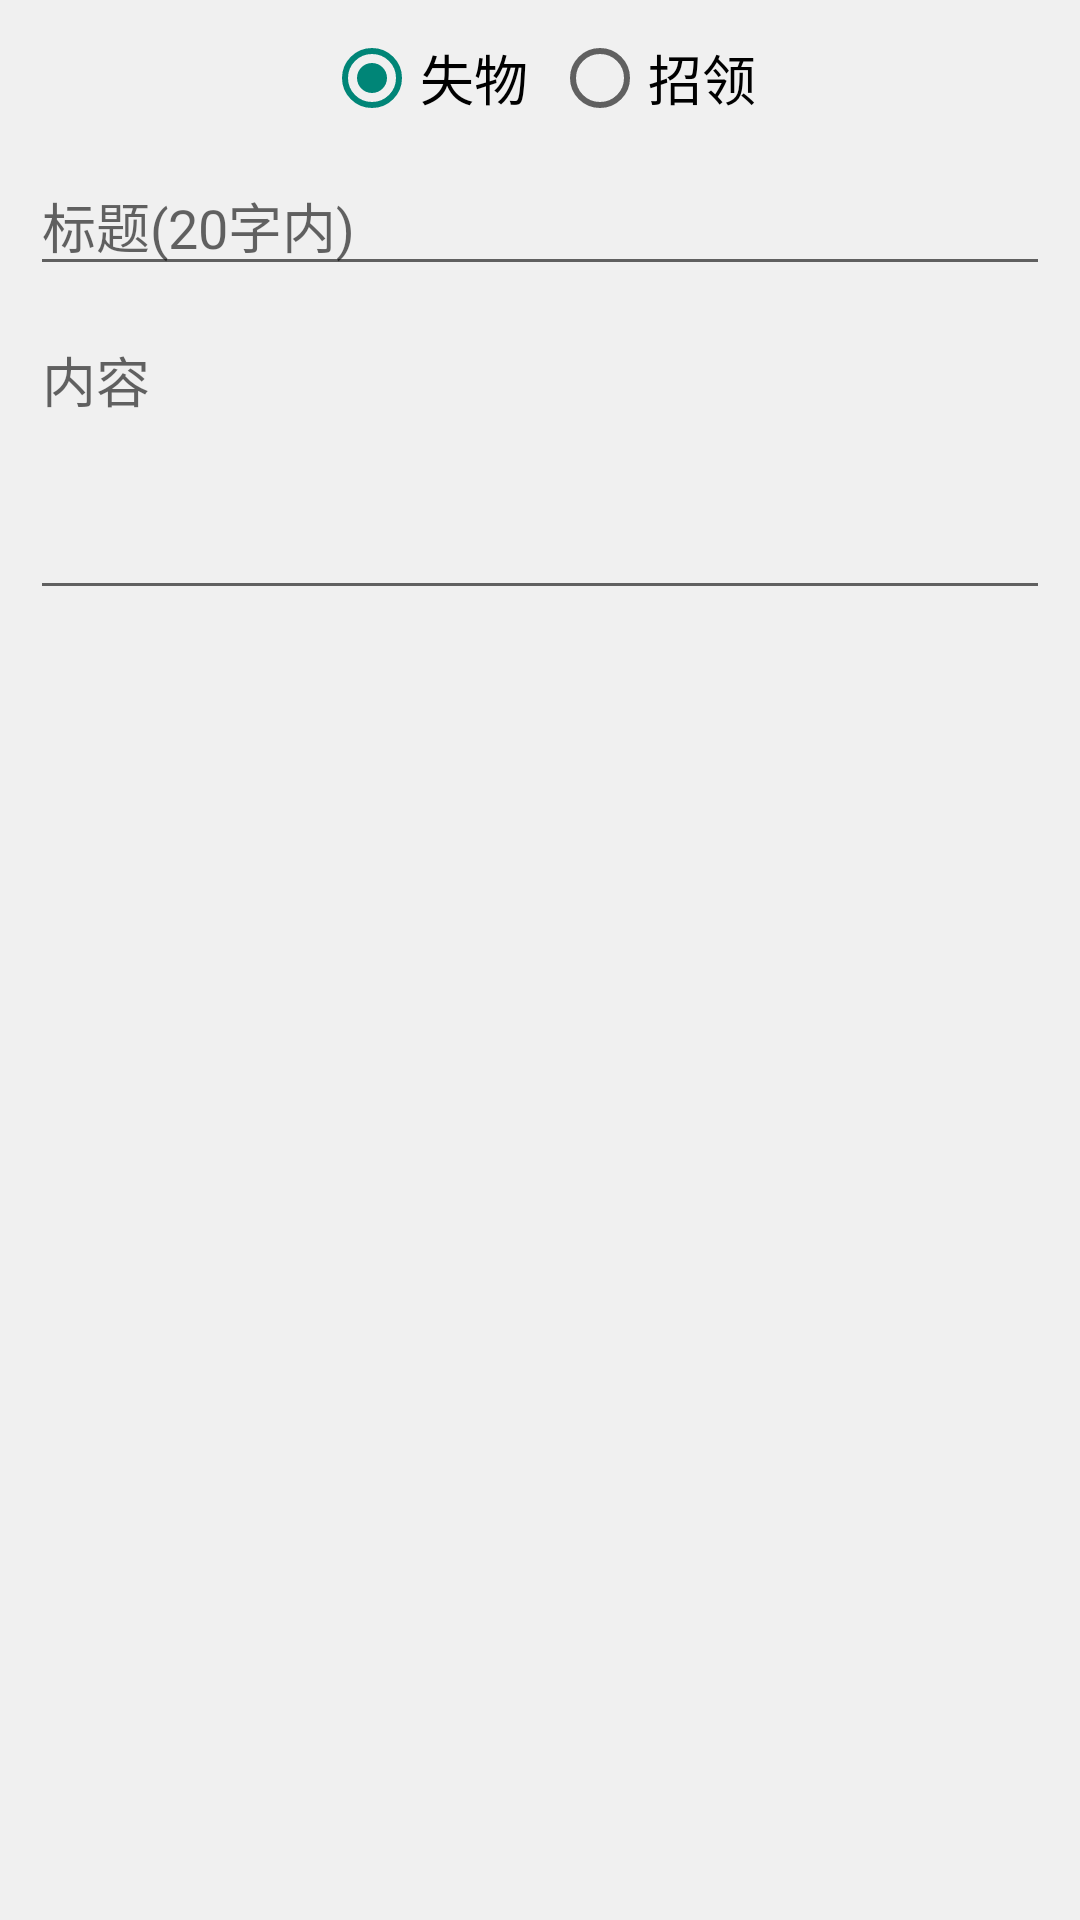

Write the Android layout XML for this screen, with the resource values it uses.
<!-- AndroidManifest.xml: application theme AppTheme -->
<!-- res/layout/activity_lost_and_found_add.xml -->
<?xml version="1.0" encoding="utf-8"?>
<LinearLayout xmlns:android="http://schemas.android.com/apk/res/android"
    android:layout_width="match_parent"
    android:layout_height="match_parent"
    android:orientation="vertical">

    <RadioGroup
        android:id="@+id/rgLostAndFound"
        android:layout_width="match_parent"
        android:layout_height="wrap_content"
        android:layout_marginBottom="10dp"
        android:layout_marginTop="10dp"
        android:gravity="center"
        android:orientation="horizontal">

        <RadioButton
            android:id="@+id/rbLost"
            android:layout_width="wrap_content"
            android:layout_height="wrap_content"
            android:layout_marginEnd="8dp"
            android:checked="true"
            android:text="失物"
            android:textSize="18sp" />

        <RadioButton
            android:id="@+id/rbFound"
            android:layout_width="wrap_content"
            android:layout_height="wrap_content"
            android:text="招领"
            android:textSize="18sp" />

    </RadioGroup>

    <EditText
        android:id="@+id/etTitle"
        android:layout_width="match_parent"
        android:layout_height="wrap_content"
        android:layout_marginEnd="10dp"
        android:layout_marginStart="10dp"
        android:hint="标题(20字内)"
        android:textSize="18sp" />

    <EditText
        android:id="@+id/etContent"
        android:layout_width="match_parent"
        android:layout_height="100dp"
        android:layout_marginEnd="10dp"
        android:layout_marginStart="10dp"
        android:layout_marginTop="8dp"
        android:gravity="left|top"
        android:hint="内容"
        android:maxLines="8"
        android:textSize="18sp" />


</LinearLayout>
<!-- resources referenced by this layout -->
<resources>
  <style name="AppTheme" parent="Theme.AppCompat.Light.DarkActionBar">
  
          <item name="android:actionBarStyle">@style/ActionBarBaseStyle</item>
          <item name="actionBarStyle">@style/ActionBarBaseStyle</item>
  
          <item name="android:windowBackground">@color/windowBackground</item>
          <item name="android:actionMenuTextAppearance">@style/ActionBarMenuStyle</item>
  
      </style>
  <style name="ActionBarBaseStyle" parent="@style/Widget.AppCompat.Light.ActionBar">
          <item name="android:background">@color/actionbar_background</item>
  
          
          <item name="background">@color/actionbar_background</item>
      </style>
  <color name="windowBackground">#f0f0f0</color>
  <style name="ActionBarMenuStyle" parent="@style/TextAppearance.AppCompat.Widget.ActionBar.Menu">
          <item name="android:textSize">20sp</item>
      </style>
  <color name="actionbar_background">#008ed1</color>
</resources>
